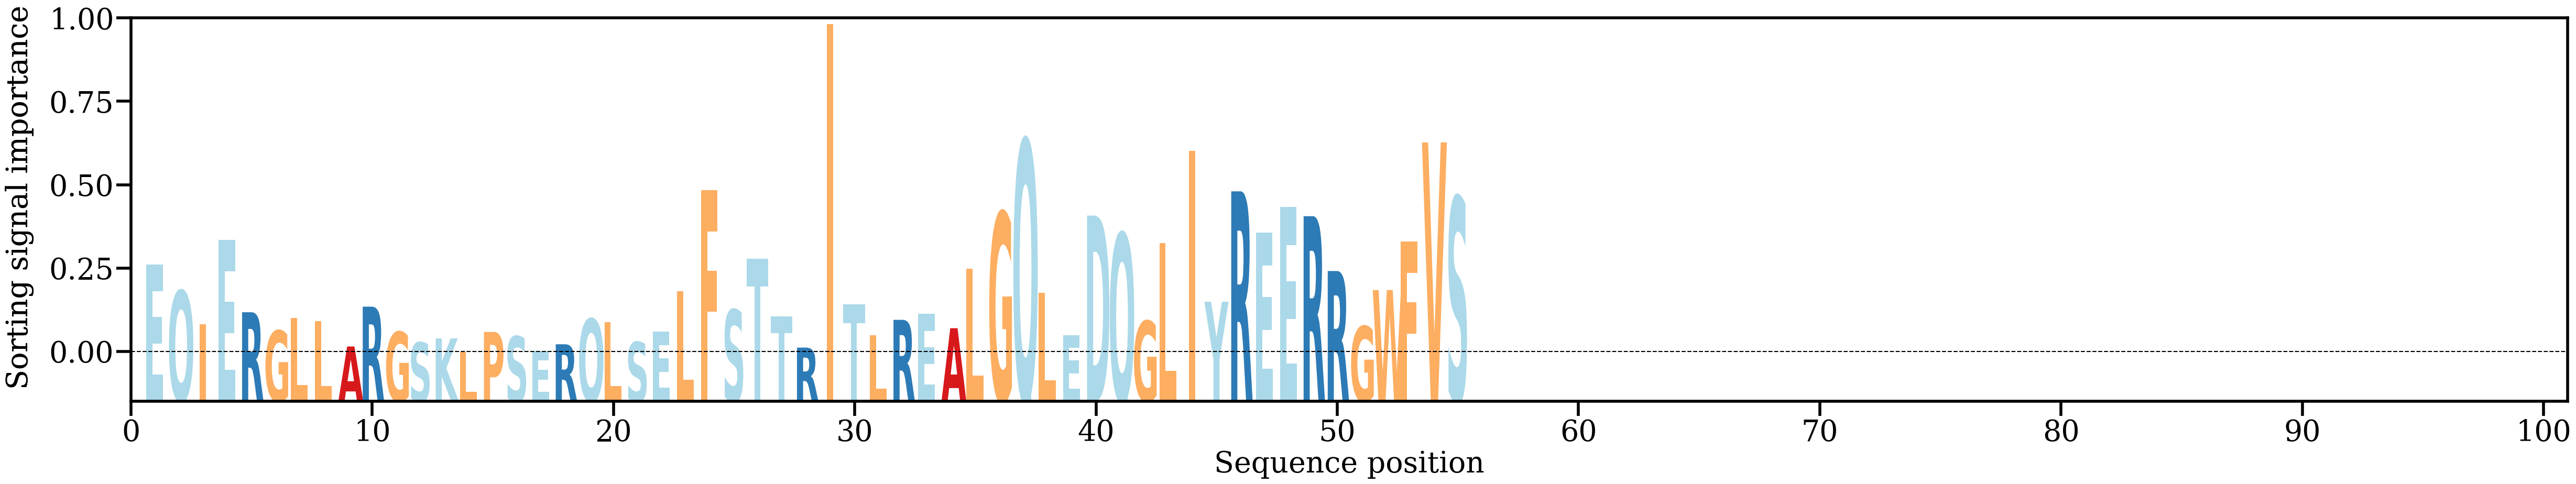

The data file committed next to this chart (first rows):
AA, Alpha
E, [0.02221791]
Q, [0.01585197]
I, [0.00772055]
E, [0.02820981]
R, [0.01065434]
G, [0.00618164]
L, [0.00929623]
L, [0.00845542]
A, [0.00233903]
R, [0.01200711]
G, [0.00587695]
S, [0.00331657]
K, [0.00429249]
L, [0.0009542]
P, [0.00588222]
S, [0.00480404]
E, [0.00131332]
R, [0.00288062]
Q, [0.00905061]
L, [0.00829107]
S, [0.00341476]
E, [0.00590443]
L, [0.01574171]
F, [0.04029115]
S, [0.01125743]
T, [0.02368458]
T, [0.00958719]
R, [0.00207314]
I, [0.08059797]
T, [0.01259987]
L, [0.00511153]
R, [0.00880785]
E, [0.01028449]
A, [0.00678269]
L, [0.02118328]
G, [0.03487611]
Q, [0.05244286]
L, [0.01537733]
E, [0.00512408]
D, [0.03411888]
Q, [0.02979786]
G, [0.00852766]
L, [0.0274133]
I, [0.04986832]
Y, [0.01320262]
R, [0.03999606]
E, [0.02997841]
E, [0.03617529]
R, [0.03396578]
R, [0.02065686]
G, [0.00725284]
W, [0.01603676]
F, [0.02780017]
V, [0.05186716]
S, [0.03860352]
